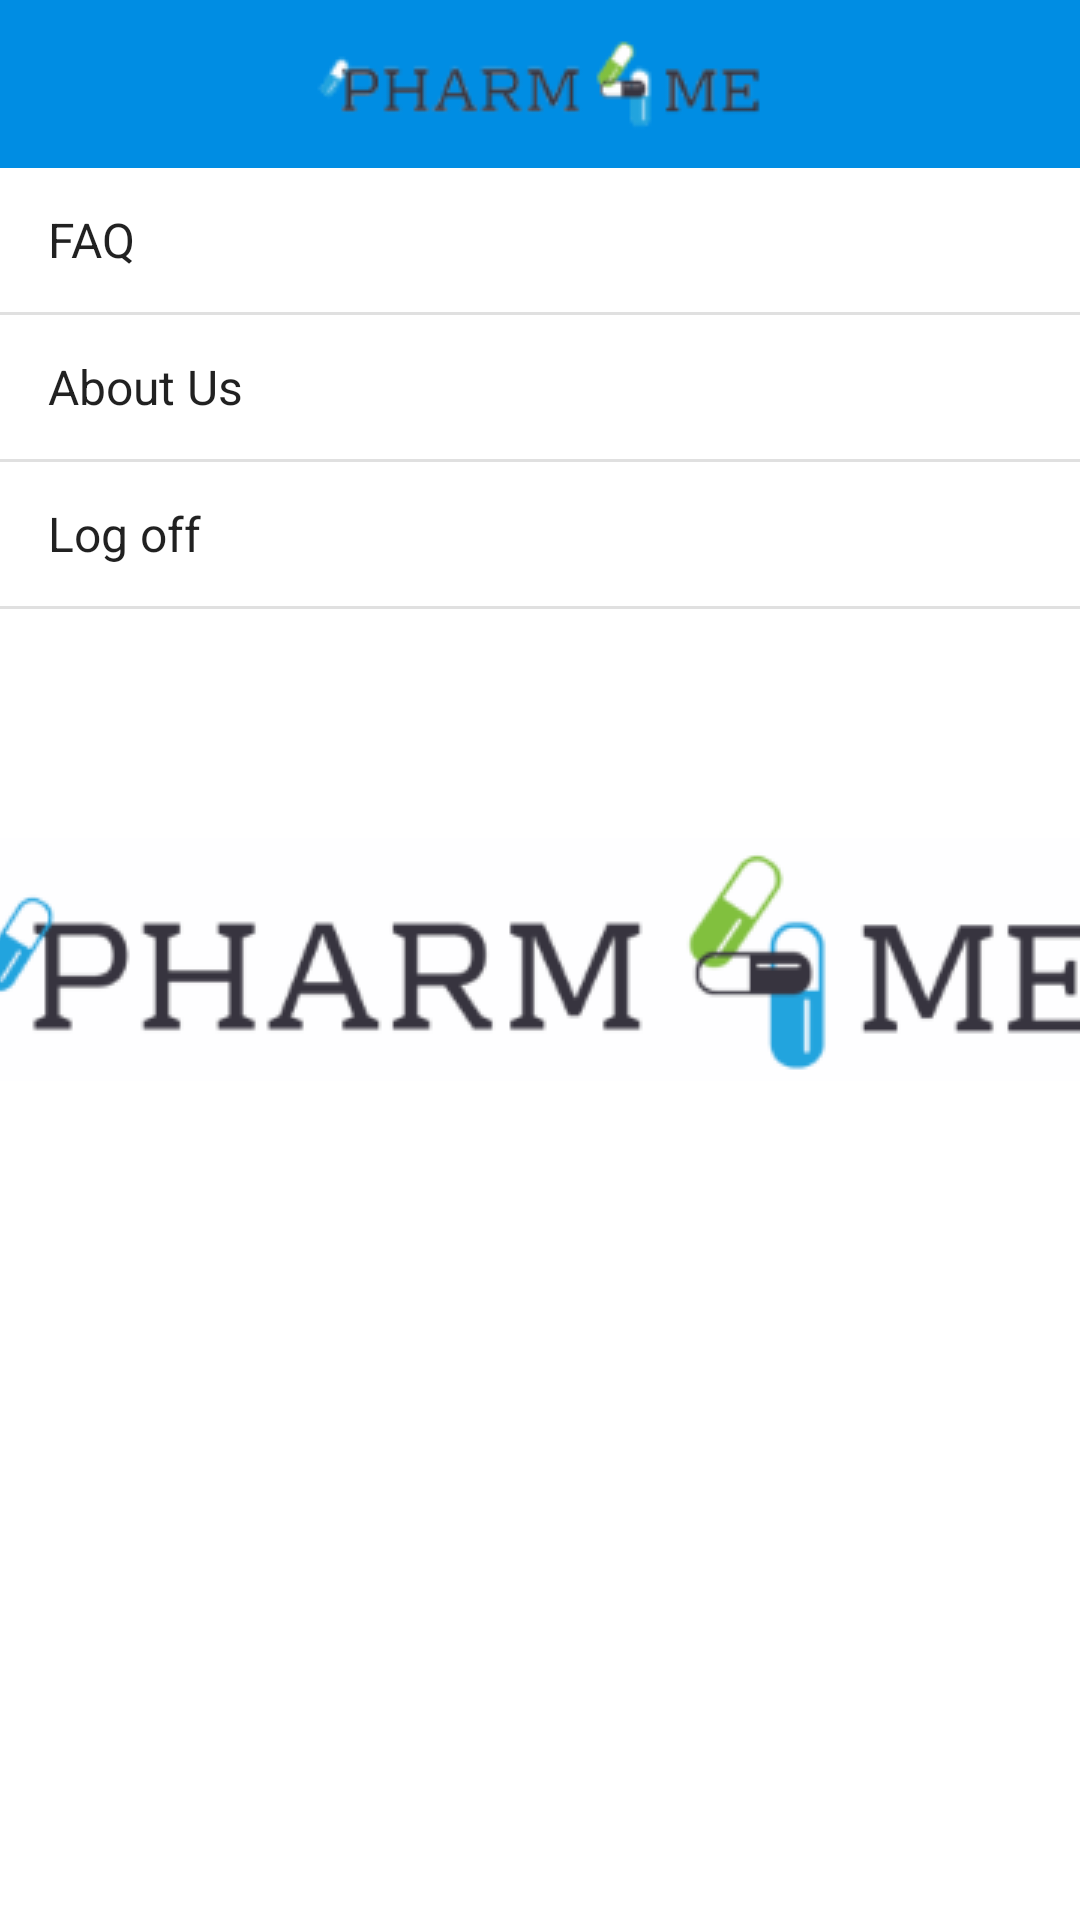

Write the Android layout XML for this screen, with the resource values it uses.
<!-- AndroidManifest.xml: application theme AppTheme.Launcher -->
<!-- res/layout/activity_settings.xml -->
<?xml version="1.0" encoding="utf-8"?>
<LinearLayout xmlns:android="http://schemas.android.com/apk/res/android"
    xmlns:app="http://schemas.android.com/apk/res-auto"
    xmlns:tools="http://schemas.android.com/tools"
    android:layout_width="match_parent"
    android:layout_height="match_parent"
    android:orientation="vertical"
    tools:context="com.projects.example.pharm4me.SettingsActivity">

    <android.support.v7.widget.Toolbar
        android:id="@+id/tbSettings"
        android:layout_width="match_parent"
        android:layout_height="wrap_content"
        android:background="@color/Pharm4MeDark"
        android:minHeight="?attr/actionBarSize"
        android:theme="?attr/actionBarTheme">
        <ImageView
            android:layout_width="wrap_content"
            android:layout_height="wrap_content"
            android:layout_gravity="center"
            android:src="@drawable/pharm4me_toolbar" android:contentDescription="@string/LogoDesc" />
    </android.support.v7.widget.Toolbar>

    <ListView
        android:id="@+id/settingsView"
        android:layout_width="match_parent"
        android:layout_height="match_parent"
        android:entries="@array/settings_menu" />

    <WebView
        android:id="@+id/logoff"
        android:layout_width="match_parent"
        android:layout_height="match_parent"
        android:visibility="invisible" />
</LinearLayout>
<!-- resources referenced by this layout -->
<resources>
  <string-array name="settings_menu">
          <item>FAQ</item>
          <item>About Us</item>
          <item>Log off</item>
      </string-array>
  <color name="Pharm4MeDark">#008de3</color>
  <!-- drawable pharm4me_toolbar: png bitmap (drawable, 4698 bytes) -->
  <string name="LogoDesc">Pharm4Me Logo</string>
  <style name="AppTheme.Launcher">
          <item name="android:windowBackground">@drawable/splash</item>
          <item name="android:colorBackground">@android:color/white</item>
      </style>
  <!-- drawable splash (drawable) -->
  <?xml version="1.0" encoding="utf-8"?>
  <layer-list xmlns:android="http://schemas.android.com/apk/res/android">
      <item android:drawable="@android:color/white" />
      <item>
          <bitmap
              android:gravity="center"
              android:src="@drawable/pharm4me_logo"
              />
      </item>
  </layer-list>
  <!-- drawable pharm4me_logo: png bitmap (drawable, 9502 bytes) -->
</resources>
